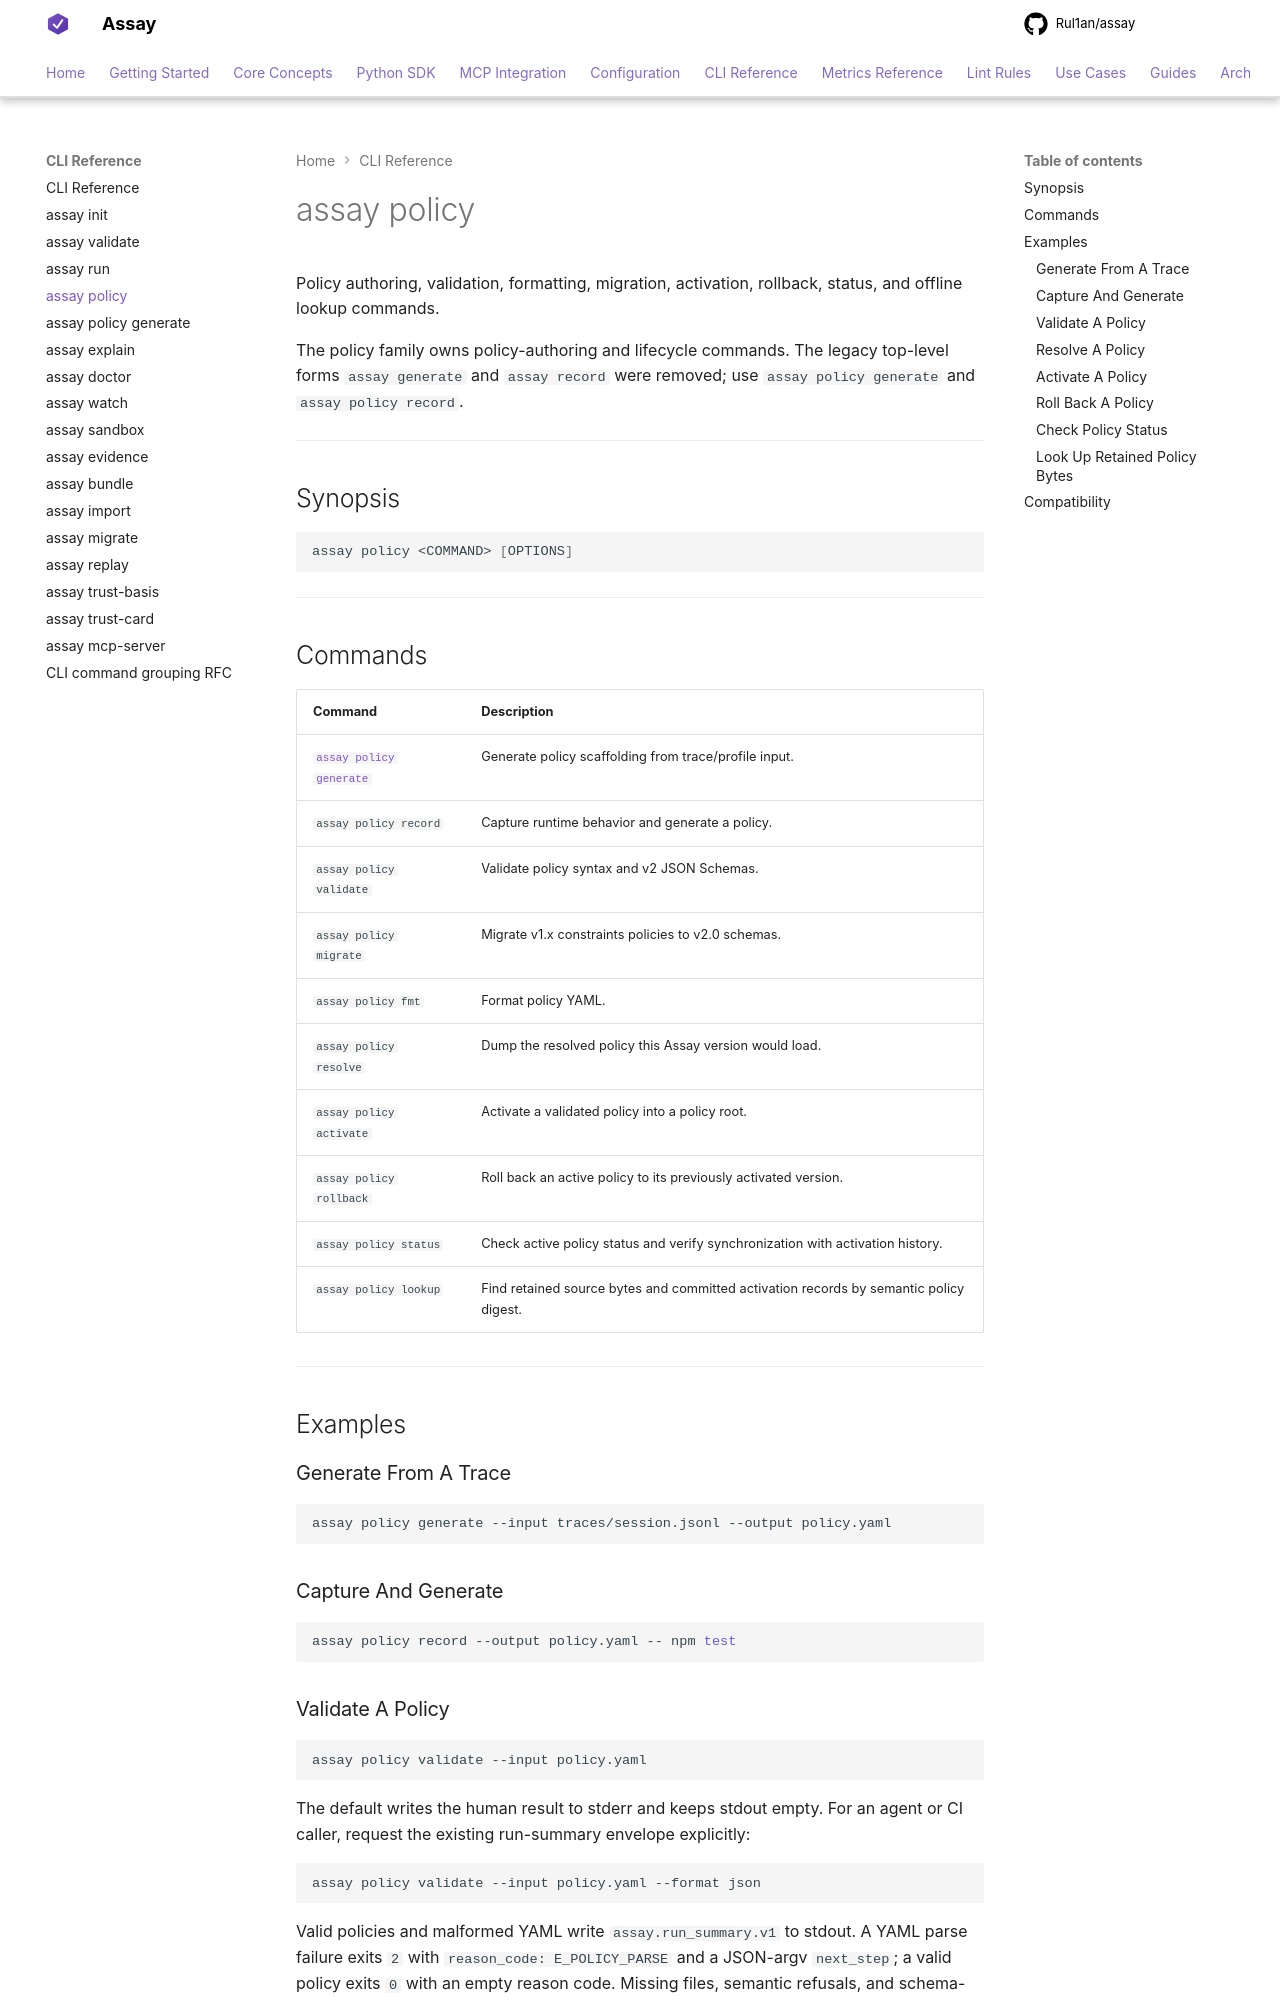

repository: Rul1an/assay · page: reference/cli/policy/index.html · generator: mkdocs

# assay policy

Policy authoring, validation, formatting, migration, activation, rollback, status, and offline lookup commands.

The policy family owns policy-authoring and lifecycle commands. The legacy top-level forms
`assay generate` and `assay record` were removed; use `assay policy generate`
and `assay policy record`.

---

## Synopsis

```bash
assay policy <COMMAND> [OPTIONS]
```

---

## Commands

| Command | Description |
|---------|-------------|
| [`assay policy generate`](generate.md) | Generate policy scaffolding from trace/profile input. |
| `assay policy record` | Capture runtime behavior and generate a policy. |
| `assay policy validate` | Validate policy syntax and v2 JSON Schemas. |
| `assay policy migrate` | Migrate v1.x constraints policies to v2.0 schemas. |
| `assay policy fmt` | Format policy YAML. |
| `assay policy resolve` | Dump the resolved policy this Assay version would load. |
| `assay policy activate` | Activate a validated policy into a policy root. |
| `assay policy rollback` | Roll back an active policy to its previously activated version. |
| `assay policy status` | Check active policy status and verify synchronization with activation history. |
| `assay policy lookup` | Find retained source bytes and committed activation records by semantic policy digest. |

---

## Examples

### Generate From A Trace

```bash
assay policy generate --input traces/session.jsonl --output policy.yaml
```

### Capture And Generate

```bash
assay policy record --output policy.yaml -- npm test
```

### Validate A Policy

```bash
assay policy validate --input policy.yaml
```

The default writes the human result to stderr and keeps stdout empty. For an
agent or CI caller, request the existing run-summary envelope explicitly:

```bash
assay policy validate --input policy.yaml --format json
```

Valid policies and malformed YAML write `assay.run_summary.v1` to stdout. A
YAML parse failure exits `2` with `reason_code: E_POLICY_PARSE` and a JSON-argv
`next_step`; a valid policy exits `0` with an empty reason code. Missing files,
semantic refusals, and schema-compile failures remain on the legacy stderr-only
path until they receive honest reason mappings. An empty stdout on those
failures is not a clean result; callers must still check the exit code. This
command reuses the existing summary envelope rather than introducing a new
schema; schema-identity evolution remains tracked in issue #2167.

---
